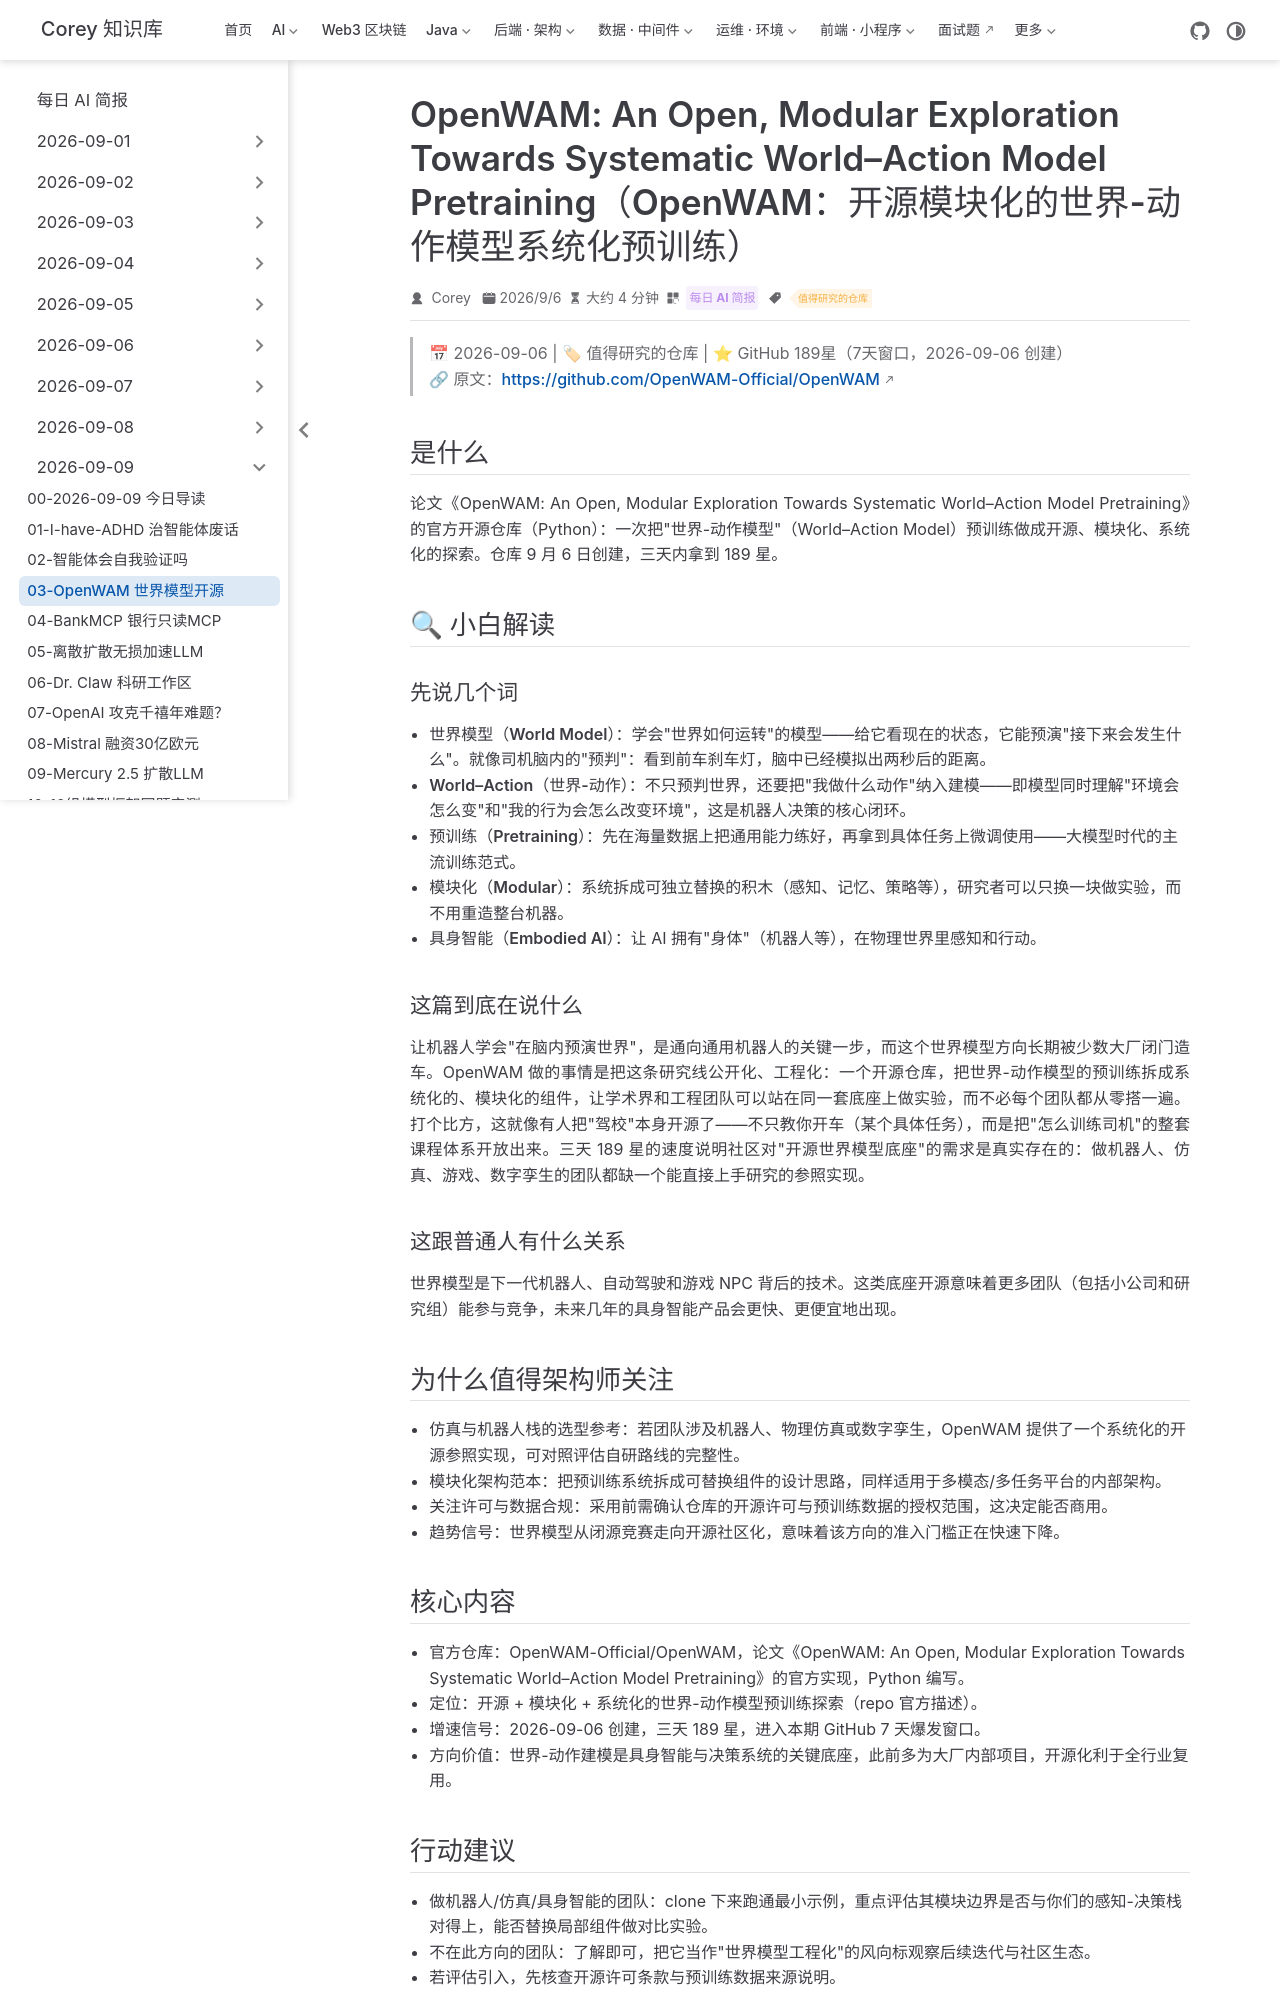

repository: code-corey/code-corey.github.io · page: News/2026-09-09/03-openwam-world-action-model.html · generator: jekyll

---
title: "OpenWAM: An Open, Modular Exploration Towards Systematic World–Action Model Pretraining（OpenWAM：开源模块化的世界-动作模型系统化预训练）"
shortTitle: "OpenWAM 世界模型开源"
sidebarGroup: "2026-09-09"
order: 3
date: 2026-09-06
category:
  - "每日 AI 简报"
tag:
  - "值得研究的仓库"
description: "世界-动作模型（World–Action Model）系统化预训练的官方开源仓库，模块化设计，上线三天斩获 189 星，7 天窗口。"
---

# OpenWAM: An Open, Modular Exploration Towards Systematic World–Action Model Pretraining（OpenWAM：开源模块化的世界-动作模型系统化预训练）

> 📅 2026-09-06 | 🏷 值得研究的仓库 | ⭐ GitHub 189星（7天窗口，2026-09-06 创建）
> 🔗 原文：https://github.com/OpenWAM-Official/OpenWAM

## 是什么

论文《OpenWAM: An Open, Modular Exploration Towards Systematic World–Action Model Pretraining》的官方开源仓库（Python）：一次把"世界-动作模型"（World–Action Model）预训练做成开源、模块化、系统化的探索。仓库 9 月 6 日创建，三天内拿到 189 星。

## 🔍 小白解读

### 先说几个词

- **世界模型（World Model）**：学会"世界如何运转"的模型——给它看现在的状态，它能预演"接下来会发生什么"。就像司机脑内的"预判"：看到前车刹车灯，脑中已经模拟出两秒后的距离。
- **World–Action（世界-动作）**：不只预判世界，还要把"我做什么动作"纳入建模——即模型同时理解"环境会怎么变"和"我的行为会怎么改变环境"，这是机器人决策的核心闭环。
- **预训练（Pretraining）**：先在海量数据上把通用能力练好，再拿到具体任务上微调使用——大模型时代的主流训练范式。
- **模块化（Modular）**：系统拆成可独立替换的积木（感知、记忆、策略等），研究者可以只换一块做实验，而不用重造整台机器。
- **具身智能（Embodied AI）**：让 AI 拥有"身体"（机器人等），在物理世界里感知和行动。

### 这篇到底在说什么

让机器人学会"在脑内预演世界"，是通向通用机器人的关键一步，而这个世界模型方向长期被少数大厂闭门造车。OpenWAM 做的事情是把这条研究线公开化、工程化：一个开源仓库，把世界-动作模型的预训练拆成系统化的、模块化的组件，让学术界和工程团队可以站在同一套底座上做实验，而不必每个团队都从零搭一遍。打个比方，这就像有人把"驾校"本身开源了——不只教你开车（某个具体任务），而是把"怎么训练司机"的整套课程体系开放出来。三天 189 星的速度说明社区对"开源世界模型底座"的需求是真实存在的：做机器人、仿真、游戏、数字孪生的团队都缺一个能直接上手研究的参照实现。

### 这跟普通人有什么关系

世界模型是下一代机器人、自动驾驶和游戏 NPC 背后的技术。这类底座开源意味着更多团队（包括小公司和研究组）能参与竞争，未来几年的具身智能产品会更快、更便宜地出现。

## 为什么值得架构师关注

- **仿真与机器人栈的选型参考**：若团队涉及机器人、物理仿真或数字孪生，OpenWAM 提供了一个系统化的开源参照实现，可对照评估自研路线的完整性。
- **模块化架构范本**：把预训练系统拆成可替换组件的设计思路，同样适用于多模态/多任务平台的内部架构。
- **关注许可与数据合规**：采用前需确认仓库的开源许可与预训练数据的授权范围，这决定能否商用。
- **趋势信号**：世界模型从闭源竞赛走向开源社区化，意味着该方向的准入门槛正在快速下降。
